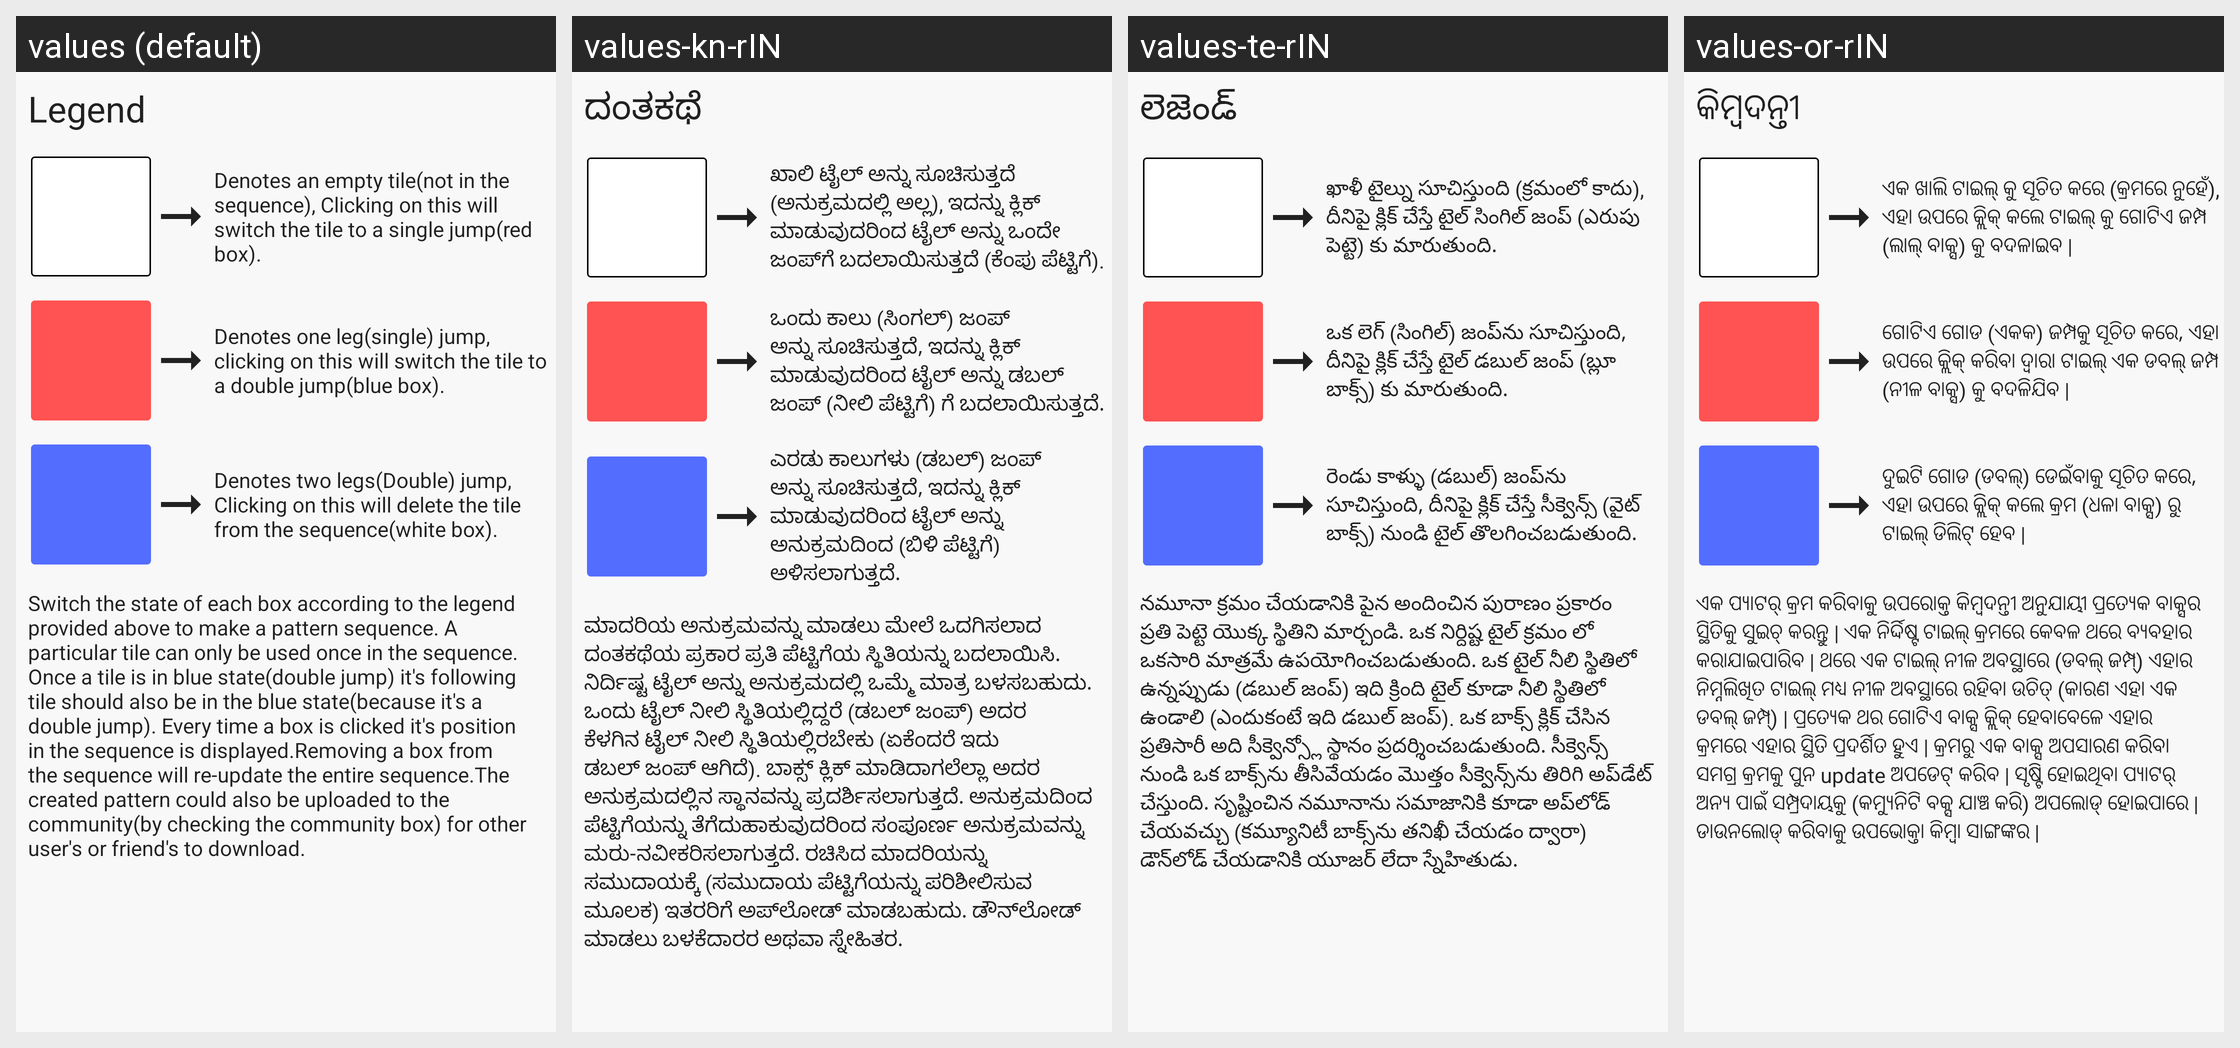

Strings drawn on this Android screen and how each of the app's shown locales translates them:
Android screen res/layout/pattern_creatingtips.xml rendered under 4 locales, left to right: values (default), values-kn-rIN, values-te-rIN, values-or-rIN. Device: Nexus 5 (rendered at 1080×1920; each locale shown at half size, 540×960, under a caption strip naming it); theme Theme.HopOn.
Other locales in the repository, not shown: values-bn-rIN, values-gu-rIN, values-hi-rIN, values-ml-rIN, values-ne-rIN, values-pa-rIN, values-ta-rIN, values-ur-rIN.
Strings drawn on this screen, with the default value and each locale's value (text and hints the layout hard-codes, and strings that could not be matched under every locale, appear in the picture but are not listed):

legend
  values: Legend
  values-kn-rIN: ದಂತಕಥೆ
  values-te-rIN: లెజెండ్
  values-or-rIN: କିମ୍ବଦନ୍ତୀ

whiteLegendTxt
  values: Denotes an empty tile(not in the sequence), Clicking on this will switch the tile to a single jump(red box).
  values-kn-rIN: ಖಾಲಿ ಟೈಲ್ ಅನ್ನು ಸೂಚಿಸುತ್ತದೆ (ಅನುಕ್ರಮದಲ್ಲಿ ಅಲ್ಲ), ಇದನ್ನು ಕ್ಲಿಕ್ ಮಾಡುವುದರಿಂದ ಟೈಲ್ ಅನ್ನು ಒಂದೇ ಜಂಪ್‌ಗೆ ಬದಲಾಯಿಸುತ್ತದೆ (ಕೆಂಪು ಪೆಟ್ಟಿಗೆ).
  values-te-rIN: ఖాళీ టైల్ను సూచిస్తుంది (క్రమంలో కాదు), దీనిపై క్లిక్ చేస్తే టైల్ సింగిల్ జంప్ (ఎరుపు పెట్టె) కు మారుతుంది.
  values-or-rIN: ଏକ ଖାଲି ଟାଇଲ୍ କୁ ସୂଚିତ କରେ (କ୍ରମରେ ନୁହେଁ), ଏହା ଉପରେ କ୍ଲିକ୍ କଲେ ଟାଇଲ୍ କୁ ଗୋଟିଏ ଜମ୍ପ (ଲାଲ୍ ବାକ୍ସ) କୁ ବଦଳାଇବ |

redLegendTxt
  values: Denotes one leg(single) jump, clicking on this will switch the tile to a double jump(blue box).
  values-kn-rIN: ಒಂದು ಕಾಲು (ಸಿಂಗಲ್) ಜಂಪ್ ಅನ್ನು ಸೂಚಿಸುತ್ತದೆ, ಇದನ್ನು ಕ್ಲಿಕ್ ಮಾಡುವುದರಿಂದ ಟೈಲ್ ಅನ್ನು ಡಬಲ್ ಜಂಪ್ (ನೀಲಿ ಪೆಟ್ಟಿಗೆ) ಗೆ ಬದಲಾಯಿಸುತ್ತದೆ.
  values-te-rIN: ఒక లెగ్ (సింగిల్) జంప్‌ను సూచిస్తుంది, దీనిపై క్లిక్ చేస్తే టైల్ డబుల్ జంప్ (బ్లూ బాక్స్) కు మారుతుంది.
  values-or-rIN: ଗୋଟିଏ ଗୋଡ (ଏକକ) ଜମ୍ପକୁ ସୂଚିତ କରେ, ଏହା ଉପରେ କ୍ଲିକ୍ କରିବା ଦ୍ୱାରା ଟାଇଲ୍ ଏକ ଡବଲ୍ ଜମ୍ପ (ନୀଳ ବାକ୍ସ) କୁ ବଦଳିଯିବ |

blueLegendTxt
  values: Denotes two legs(Double) jump, Clicking on this will delete the tile from the sequence(white box).
  values-kn-rIN: ಎರಡು ಕಾಲುಗಳು (ಡಬಲ್) ಜಂಪ್ ಅನ್ನು ಸೂಚಿಸುತ್ತದೆ, ಇದನ್ನು ಕ್ಲಿಕ್ ಮಾಡುವುದರಿಂದ ಟೈಲ್ ಅನ್ನು ಅನುಕ್ರಮದಿಂದ (ಬಿಳಿ ಪೆಟ್ಟಿಗೆ) ಅಳಿಸಲಾಗುತ್ತದೆ.
  values-te-rIN: రెండు కాళ్ళు (డబుల్) జంప్‌ను సూచిస్తుంది, దీనిపై క్లిక్ చేస్తే సీక్వెన్స్ (వైట్ బాక్స్) నుండి టైల్ తొలగించబడుతుంది.
  values-or-rIN: ଦୁଇଟି ଗୋଡ (ଡବଲ୍) ଡେଇଁବାକୁ ସୂଚିତ କରେ, ଏହା ଉପରେ କ୍ଲିକ୍ କଲେ କ୍ରମ (ଧଳା ବାକ୍ସ) ରୁ ଟାଇଲ୍ ଡିଲିଟ୍ ହେବ |

instruction_txt
  values: Switch the state of each box according to the legend provided above to make a pattern sequence. A particular tile can only be used once in the sequence. Once a tile is in blue state(double jump) it's following tile should also be in the blue state(because it's a double jump). Every time a box is clicked it's position in the sequence is displayed.Removing a box from the sequence will re-update the …[clipped]
  values-kn-rIN: ಮಾದರಿಯ ಅನುಕ್ರಮವನ್ನು ಮಾಡಲು ಮೇಲೆ ಒದಗಿಸಲಾದ ದಂತಕಥೆಯ ಪ್ರಕಾರ ಪ್ರತಿ ಪೆಟ್ಟಿಗೆಯ ಸ್ಥಿತಿಯನ್ನು ಬದಲಾಯಿಸಿ. ನಿರ್ದಿಷ್ಟ ಟೈಲ್ ಅನ್ನು ಅನುಕ್ರಮದಲ್ಲಿ ಒಮ್ಮೆ ಮಾತ್ರ ಬಳಸಬಹುದು. ಒಂದು ಟೈಲ್ ನೀಲಿ ಸ್ಥಿತಿಯಲ್ಲಿದ್ದರೆ (ಡಬಲ್ ಜಂಪ್) ಅದರ ಕೆಳಗಿನ ಟೈಲ್ ನೀಲಿ ಸ್ಥಿತಿಯಲ್ಲಿರಬೇಕು (ಏಕೆಂದರೆ ಇದು ಡಬಲ್ ಜಂಪ್ ಆಗಿದೆ). ಬಾಕ್ಸ್ ಕ್ಲಿಕ್ ಮಾಡಿದಾಗಲೆಲ್ಲಾ ಅದರ ಅನುಕ್ರಮದಲ್ಲಿನ ಸ್ಥಾನವನ್ನು ಪ್ರದರ್ಶಿಸಲಾಗುತ್ತದೆ. ಅನುಕ್ರಮದಿಂದ ಪೆಟ್ಟಿಗೆಯನ್ನು ತೆಗೆದುಹಾಕುವುದರಿಂದ ಸಂಪೂರ್ಣ …[clipped]
  values-te-rIN: నమూనా క్రమం చేయడానికి పైన అందించిన పురాణం ప్రకారం ప్రతి పెట్టె యొక్క స్థితిని మార్చండి. ఒక నిర్దిష్ట టైల్ క్రమం లో ఒకసారి మాత్రమే ఉపయోగించబడుతుంది. ఒక టైల్ నీలి స్థితిలో ఉన్నప్పుడు (డబుల్ జంప్) ఇది క్రింది టైల్ కూడా నీలి స్థితిలో ఉండాలి (ఎందుకంటే ఇది డబుల్ జంప్). ఒక బాక్స్ క్లిక్ చేసిన ప్రతిసారీ అది సీక్వెన్స్లో స్థానం ప్రదర్శించబడుతుంది. సీక్వెన్స్ నుండి ఒక బాక్స్‌ను తీసివేయడం మొత్తం …[clipped]
  values-or-rIN: ଏକ ପ୍ୟାଟର୍ କ୍ରମ କରିବାକୁ ଉପରୋକ୍ତ କିମ୍ବଦନ୍ତୀ ଅନୁଯାୟୀ ପ୍ରତ୍ୟେକ ବାକ୍ସର ସ୍ଥିତିକୁ ସୁଇଚ୍ କରନ୍ତୁ | ଏକ ନିର୍ଦ୍ଦିଷ୍ଟ ଟାଇଲ୍ କ୍ରମରେ କେବଳ ଥରେ ବ୍ୟବହାର କରାଯାଇପାରିବ | ଥରେ ଏକ ଟାଇଲ୍ ନୀଳ ଅବସ୍ଥାରେ (ଡବଲ୍ ଜମ୍ପ୍) ଏହାର ନିମ୍ନଲିଖିତ ଟାଇଲ୍ ମଧ୍ୟ ନୀଳ ଅବସ୍ଥାରେ ରହିବା ଉଚିତ୍ (କାରଣ ଏହା ଏକ ଡବଲ୍ ଜମ୍ପ୍) | ପ୍ରତ୍ୟେକ ଥର ଗୋଟିଏ ବାକ୍ସ କ୍ଲିକ୍ ହେବାବେଳେ ଏହାର କ୍ରମରେ ଏହାର ସ୍ଥିତି ପ୍ରଦର୍ଶିତ ହୁଏ | କ୍ରମରୁ ଏକ ବାକ୍ସ ଅପସାରଣ କରିବା ସମଗ୍ର କ୍ରମକୁ ପୁନ …[clipped]
